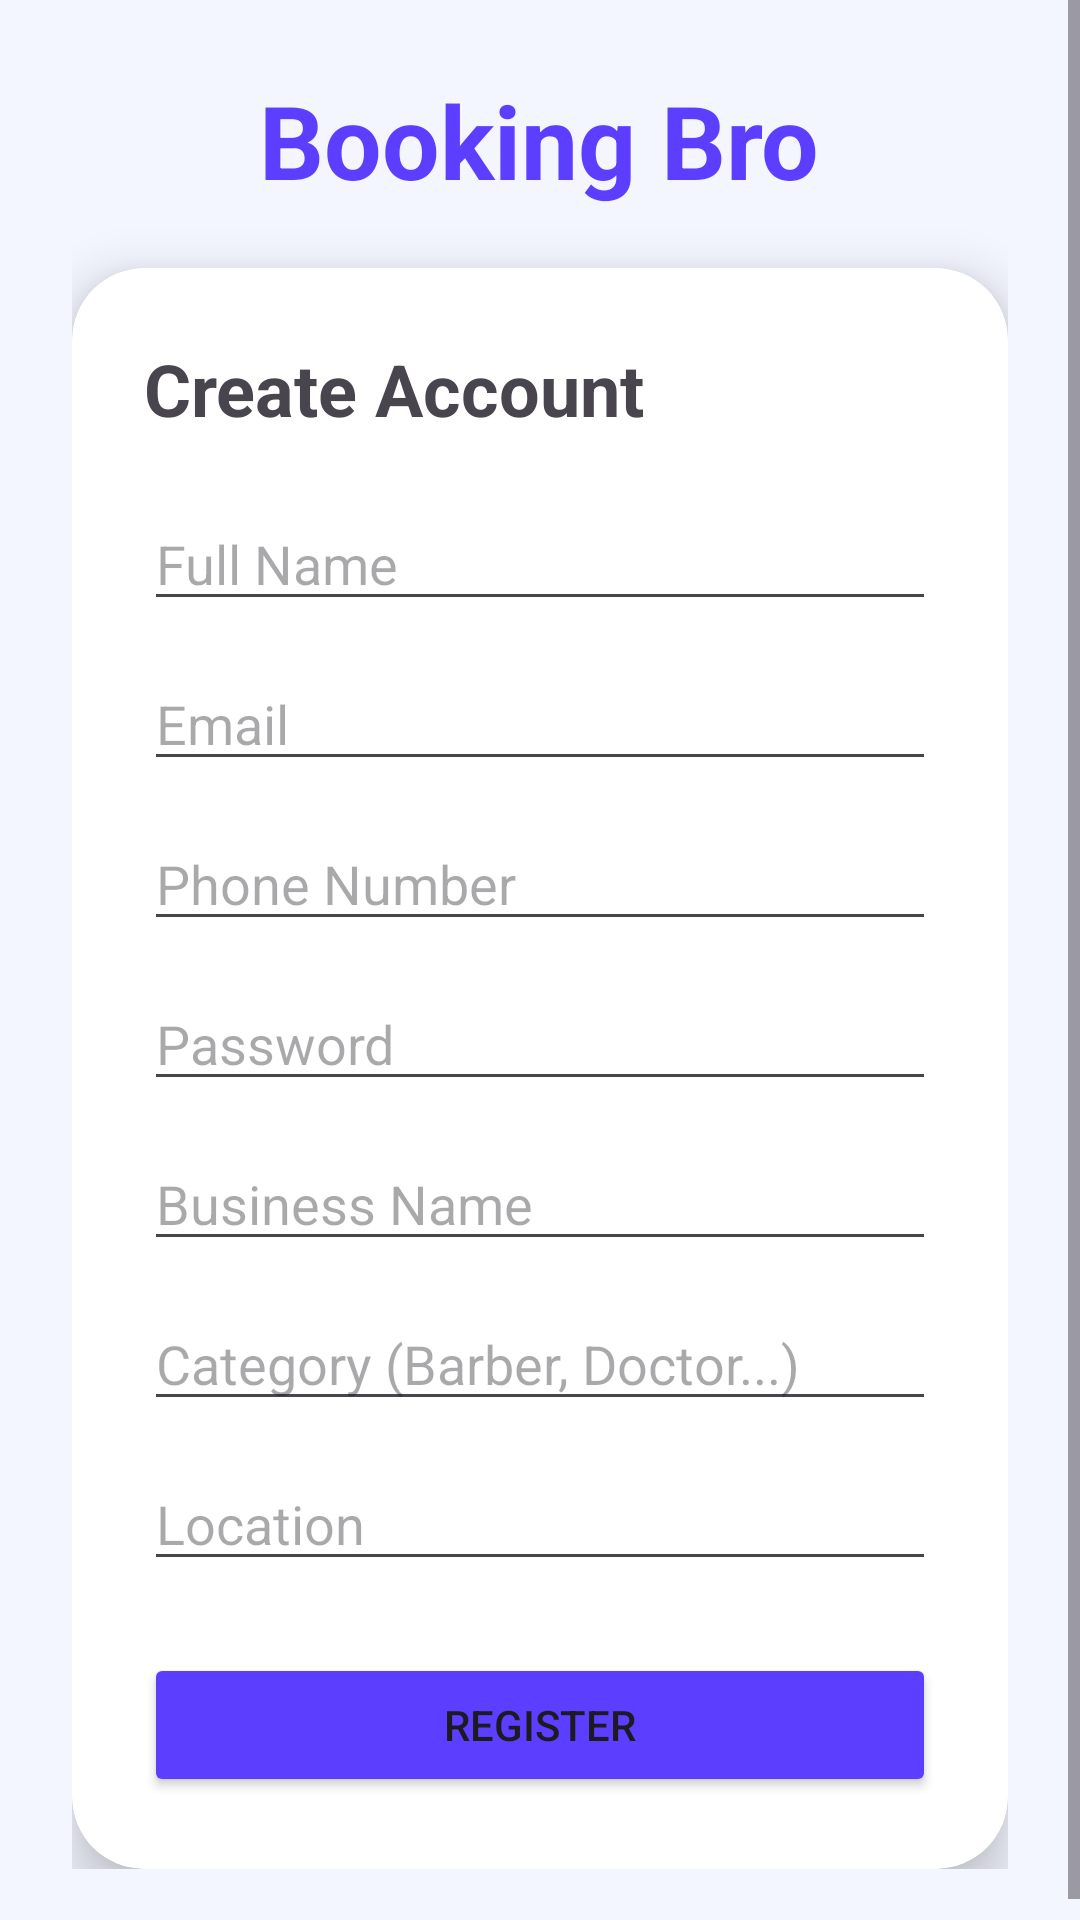

Layout XML and referenced resources for this Android screen:
<!-- AndroidManifest.xml: application theme Theme.BookingBro -->
<!-- res/layout/activity_register.xml -->
<?xml version="1.0" encoding="utf-8"?>
<ScrollView xmlns:android="http://schemas.android.com/apk/res/android"
    xmlns:app="http://schemas.android.com/apk/res-auto"
    android:layout_width="match_parent"
    android:layout_height="match_parent"
    android:background="#F3F5FF">

    <LinearLayout
        android:layout_width="match_parent"
        android:layout_height="wrap_content"
        android:orientation="vertical"
        android:padding="24dp">

        <TextView
            android:layout_width="wrap_content"
            android:layout_height="wrap_content"
            android:text="Booking Bro"
            android:textSize="34sp"
            android:textStyle="bold"
            android:textColor="#5B3EFF"
            android:layout_gravity="center"
            android:layout_marginBottom="20dp" />

        <androidx.cardview.widget.CardView
            android:layout_width="match_parent"
            android:layout_height="wrap_content"
            app:cardCornerRadius="24dp"
            app:cardElevation="10dp">

            <LinearLayout
                android:layout_width="match_parent"
                android:layout_height="wrap_content"
                android:orientation="vertical"
                android:padding="24dp">

                <TextView
                    android:id="@+id/registerTitle"
                    android:layout_width="wrap_content"
                    android:layout_height="wrap_content"
                    android:text="Create Account"
                    android:textSize="24sp"
                    android:textStyle="bold"
                    android:layout_marginBottom="20dp" />

                <EditText
                    android:id="@+id/nameEt"
                    android:layout_width="match_parent"
                    android:layout_height="wrap_content"
                    android:hint="Full Name" />

                <EditText
                    android:id="@+id/emailEt"
                    android:layout_width="match_parent"
                    android:layout_height="wrap_content"
                    android:hint="Email"
                    android:inputType="textEmailAddress"
                    android:layout_marginTop="12dp" />

                <EditText
                    android:id="@+id/phoneEt"
                    android:layout_width="match_parent"
                    android:layout_height="wrap_content"
                    android:hint="Phone Number"
                    android:inputType="phone"
                    android:layout_marginTop="12dp" />

                <EditText
                    android:id="@+id/passwordEt"
                    android:layout_width="match_parent"
                    android:layout_height="wrap_content"
                    android:hint="Password"
                    android:inputType="textPassword"
                    android:layout_marginTop="12dp" />

                
                <EditText
                    android:id="@+id/businessNameEt"
                    android:layout_width="match_parent"
                    android:layout_height="wrap_content"
                    android:hint="Business Name"
                    android:layout_marginTop="12dp" />

                <EditText
                    android:id="@+id/categoryEt"
                    android:layout_width="match_parent"
                    android:layout_height="wrap_content"
                    android:hint="Category (Barber, Doctor...)"
                    android:layout_marginTop="12dp" />

                <EditText
                    android:id="@+id/locationEt"
                    android:layout_width="match_parent"
                    android:layout_height="wrap_content"
                    android:hint="Location"
                    android:layout_marginTop="12dp" />

                <Button
                    android:id="@+id/registerBtn"
                    android:layout_width="match_parent"
                    android:layout_height="wrap_content"
                    android:text="Register"
                    android:layout_marginTop="24dp"
                    android:backgroundTint="#5B3EFF" />

            </LinearLayout>

        </androidx.cardview.widget.CardView>

    </LinearLayout>

</ScrollView>
<!-- resources referenced by this layout -->
<resources>
  <style name="Theme.BookingBro" parent="Base.Theme.BookingBro" />
  <style name="Base.Theme.BookingBro" parent="Theme.Material3.DayNight.NoActionBar">
          
          
      </style>
</resources>
